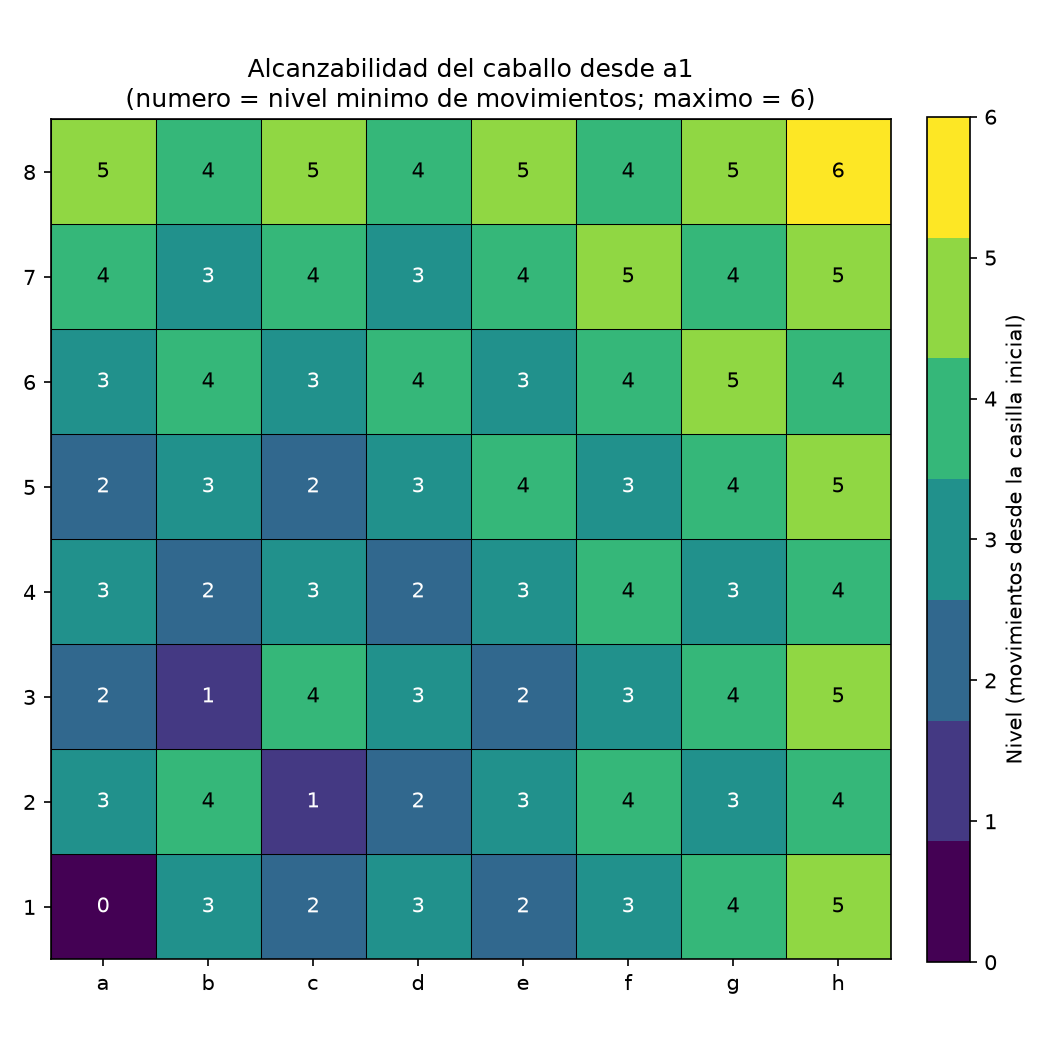

Data behind this chart, as committed beside it:
casilla, nivel
a1, 0
b3, 1
c2, 1
a3, 2
a5, 2
b4, 2
c1, 2
c5, 2
d2, 2
d4, 2
e1, 2
e3, 2
a2, 3
a4, 3
a6, 3
b1, 3
b5, 3
b7, 3
c4, 3
c6, 3
d1, 3
d3, 3
d5, 3
d7, 3
e2, 3
e4, 3
e6, 3
f1, 3
f3, 3
f5, 3
g2, 3
g4, 3
a7, 4
b2, 4
b6, 4
b8, 4
c3, 4
c7, 4
d6, 4
d8, 4
e5, 4
e7, 4
f2, 4
f4, 4
f6, 4
f8, 4
g1, 4
g3, 4
g5, 4
g7, 4
h2, 4
h4, 4
h6, 4
a8, 5
c8, 5
e8, 5
f7, 5
g6, 5
g8, 5
h1, 5
... 4 more rows
